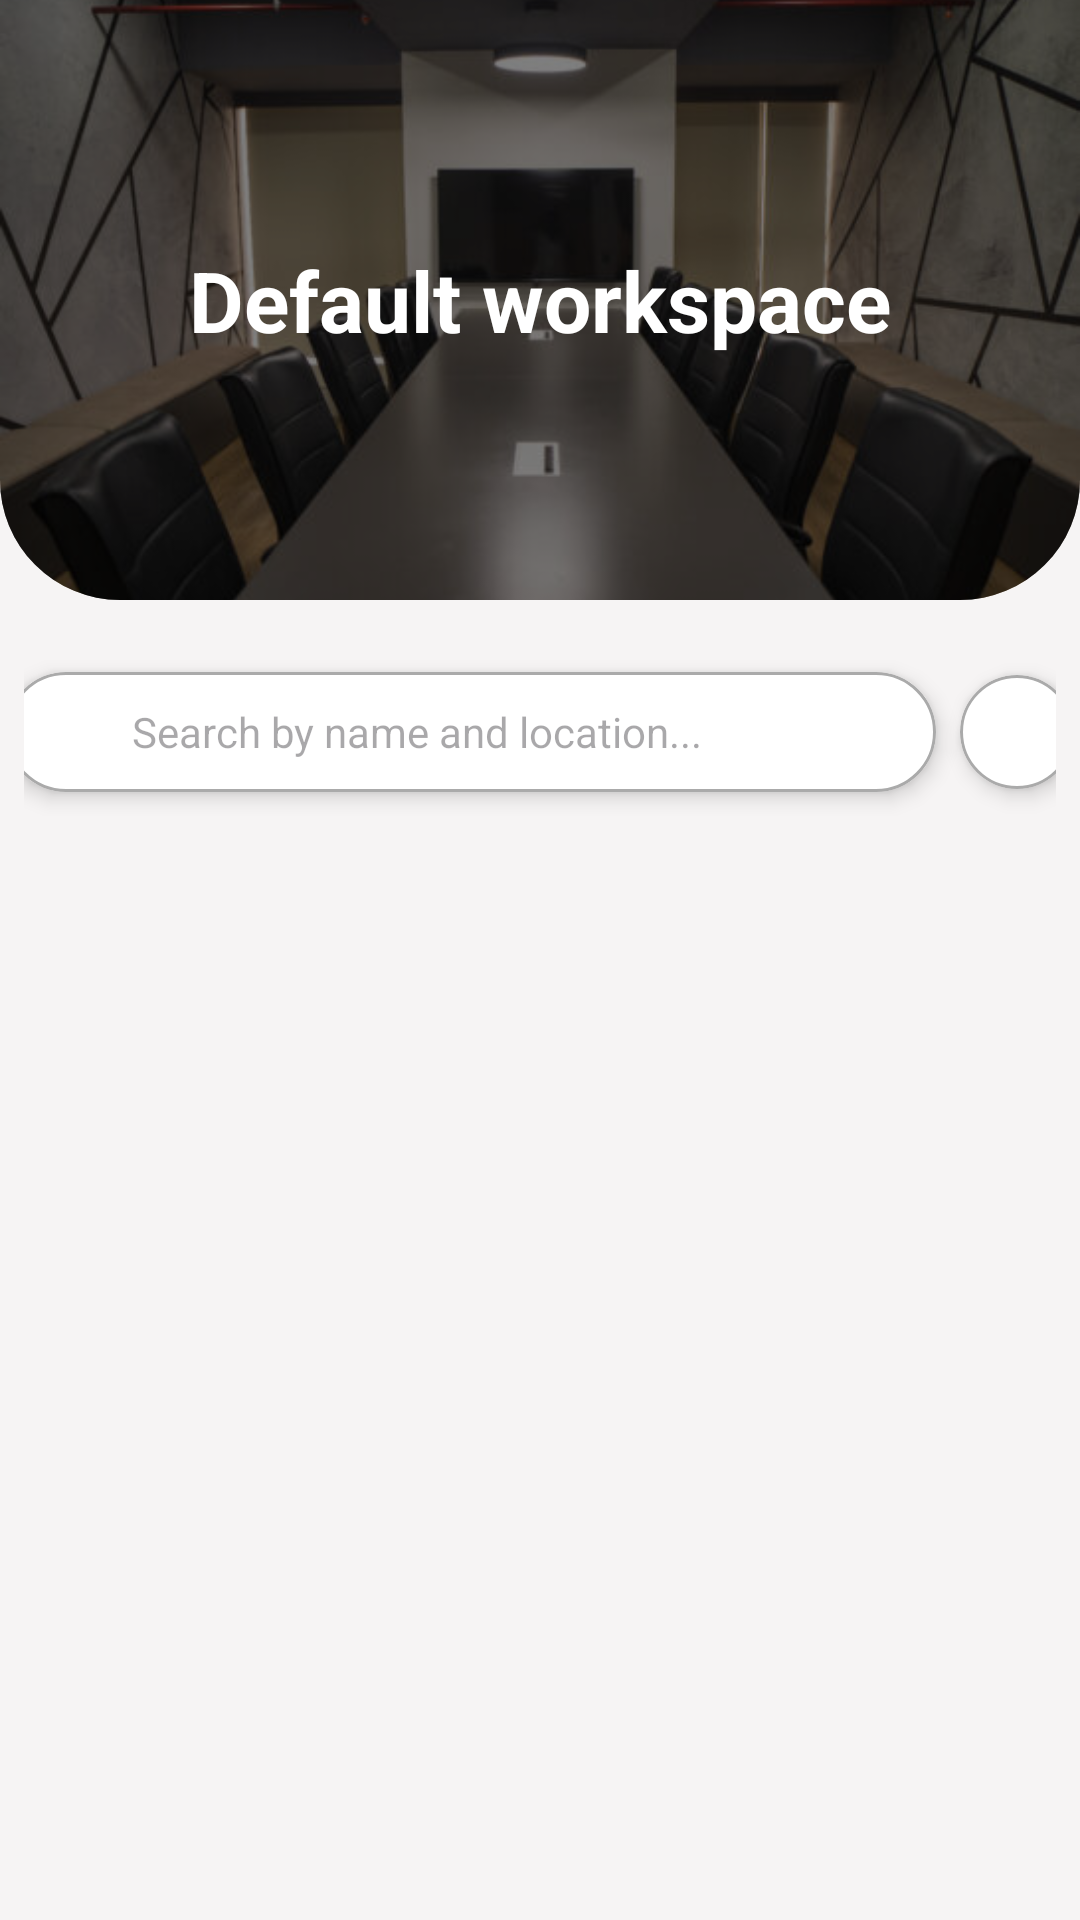

Reconstruct the res/layout file that produces this screen, plus the resources it refers to.
<!-- AndroidManifest.xml: application theme Theme.WORKSPACE_BOOKING_APP -->
<!-- res/layout/home_fragment.xml -->
<?xml version="1.0" encoding="utf-8"?>
<LinearLayout xmlns:android="http://schemas.android.com/apk/res/android"
    xmlns:app="http://schemas.android.com/apk/res-auto"
    android:orientation="vertical"
    android:layout_width="match_parent"
    android:layout_height="match_parent"
    android:background="#F6F4F4"
    >

    
    <FrameLayout
        android:layout_width="match_parent"
        android:layout_height="200dp"
        android:clipToOutline="true"
        android:background="@drawable/header_background">

        
        <ImageView
            android:id="@+id/headerImage"
            android:layout_width="match_parent"
            android:layout_height="match_parent"
            android:scaleType="centerCrop"
            android:src="@drawable/room1_p1" />

        
        <View
            android:layout_width="match_parent"
            android:layout_height="match_parent"
            android:background="#80000000" /> 

        
        <TextView
            android:id="@+id/headerText"
            android:layout_width="wrap_content"
            android:layout_height="wrap_content"
            android:text="Default workspace"
            android:textSize="28sp"
            android:textColor="@color/white"
            android:textStyle="bold"
            android:layout_gravity="center" />

    </FrameLayout>

    
    <LinearLayout
        android:layout_width="match_parent"
        android:layout_height="80sp"
        android:orientation="horizontal"
        android:padding="8dp"
        android:layout_marginVertical="0dp"
        android:gravity="center"
        >

        

        
        <LinearLayout
            android:layout_width="310dp"
            android:layout_height="40dp"
            android:orientation="horizontal"
            android:background="@drawable/search_box_background"
            android:gravity="center_vertical"
            android:paddingStart="12dp"
            android:paddingEnd="12dp"
            android:elevation="4dp"
            android:translationY="4dp"
            android:clipToOutline="true"
            >

            <ImageView
                android:id="@+id/searchIcon"
                android:layout_width="20dp"
                android:layout_height="20dp"
                android:src="@drawable/magnifier"
                />

            <EditText
                android:id="@+id/searchEditText"
                android:layout_width="0dp"
                android:layout_height="match_parent"
                android:layout_weight="1"
                android:background="@null"
                android:hint="Search by name and location..."
                android:imeOptions="actionSearch"
                android:padding="0dp"
                android:singleLine="true"
                android:textSize="14sp"
                android:layout_marginLeft="10dp"
                />
        </LinearLayout>

        <FrameLayout
            android:layout_width="38dp"
            android:layout_height="38dp"
            android:background="@drawable/circle_bg"
            android:layout_marginStart="8dp"
            android:elevation="4dp"
            android:translationY="4dp"
            android:clipToOutline="true"
            >



            <ImageButton
                android:id="@+id/filterButton"
                android:layout_width="match_parent"
                android:layout_height="match_parent"
                android:background="@android:color/transparent"
                android:src="@drawable/sort"
                android:scaleType="centerInside"
                android:padding="10dp"
                app:tint="@android:color/black"
                android:contentDescription="Filter"


                />
        </FrameLayout>




    </LinearLayout>


    
    <androidx.recyclerview.widget.RecyclerView
        android:id="@+id/roomsRecyclerView"
        android:layout_width="match_parent"
        android:layout_height="0dp"
        android:layout_weight="1"
        android:padding="8dp"
        android:clipToPadding="false"

        />

</LinearLayout>
<!-- resources referenced by this layout -->
<resources>
  <!-- drawable circle_bg (drawable) -->
  <shape xmlns:android="http://schemas.android.com/apk/res/android"
      android:shape="oval">
  
      
      <solid android:color="@android:color/white" />
  
      
      <stroke
          android:width="1dp"
          android:color="@android:color/darker_gray" />
  
  </shape>
  <!-- drawable header_background (drawable) -->
  <shape xmlns:android="http://schemas.android.com/apk/res/android"
      android:shape="rectangle">
      <corners android:bottomLeftRadius="40dp"
          android:bottomRightRadius="40dp" />
      <solid android:color="@android:color/transparent"/>
  </shape>
  <!-- drawable room1_p1: jpg bitmap (drawable, 32971 bytes) -->
  <!-- drawable search_box_background (drawable) -->
  <shape xmlns:android="http://schemas.android.com/apk/res/android"
      android:shape="rectangle">
      <corners android:radius="20dp" />
      <stroke android:width="1dp" android:color="@android:color/darker_gray"/>
      <solid android:color="@android:color/white"/>
  </shape>
  <style name="Theme.WORKSPACE_BOOKING_APP" parent="Base.Theme.WORKSPACE_BOOKING_APP" />
  <style name="Base.Theme.WORKSPACE_BOOKING_APP" parent="Theme.Material3.DayNight.NoActionBar">
          
          
      </style>
  <!-- not gathered from this repository: default colours our renderer supplied (Android Studio template values) -->
  <color name="white">#FFFFFFFF</color>
</resources>
